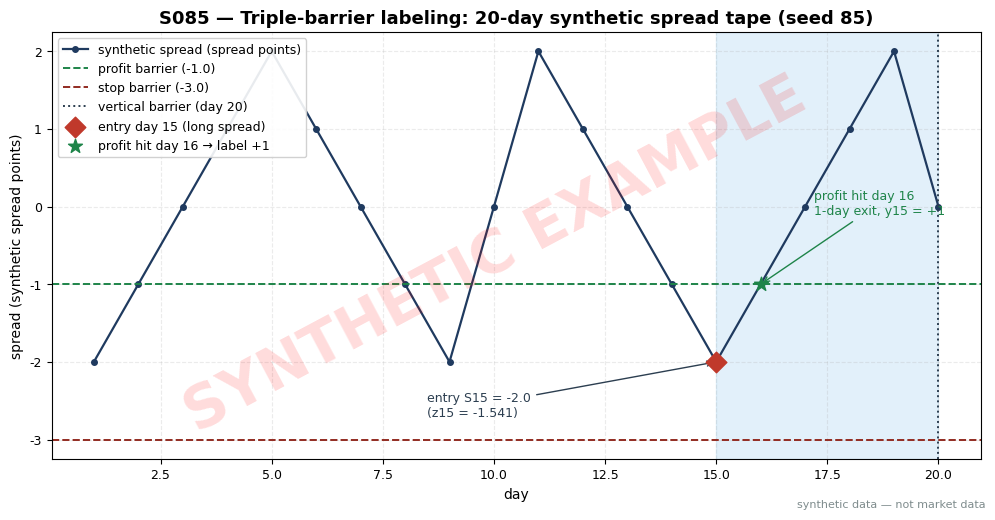

Write Python code to recreate this figure. (Note: this script raises an exception after producing the figure.)
import matplotlib
matplotlib.use("Agg")  # headless render on the Mac/VM
import matplotlib.pyplot as plt
import numpy as np

# ---- HOUSE STYLE (do not restyle) ----
plt.rcParams.update({
    "figure.figsize": (10, 5.2),
    "figure.dpi": 150,
    "savefig.dpi": 150,
    "font.family": "DejaVu Sans",
    "font.size": 10,
    "axes.titlesize": 13,
    "axes.titleweight": "bold",
    "axes.labelsize": 10,
    "axes.grid": True,
    "grid.alpha": 0.25,
    "grid.linestyle": "--",
    "xtick.labelsize": 9,
    "ytick.labelsize": 9,
    "legend.fontsize": 9,
    "legend.framealpha": 0.9,
})
PALETTE = {
    "price":   "#1f3a5f",  # dark navy — primary price/equity line
    "signal":  "#c0392b",  # red — signal / entries
    "signal2": "#8e44ad",  # purple — secondary signal
    "volume":  "#7f8c8d",  # grey — volume bars
    "band":    "#aed6f1",  # light blue — bands / fill
    "profit":  "#1e8449",  # green — profits / long
    "loss":    "#922b21",  # dark red — losses / short
    "zero":    "#2c3e50",  # baseline
}

rng = np.random.default_rng(85)  # SEED 85 — stated in chapter text

# ---- synthetic 20-day spread tape (matches the corrected duck.ai tape values) ----
days = np.arange(1, 21)
spread = np.array([-2., -1., 0., 1., 2., 1., 0., -1., -2., 0.,
                    2., 1., 0., -1., -2., -1., 0., 1., 2., 0.])
sigma_hat = np.sqrt((spread ** 2).sum() / (len(spread) - 1))  # mean ~ 0 -> sqrt(32/19)
z = spread / sigma_hat

# ---- worked example: long spread entered day 15 ----
entry_day, entry = 15, spread[14]
profit, stop, horizon = 1.0, 1.0, 5  # spread points; vertical barrier = day 15+5 = 20
upper, lower = entry + profit, entry - stop
print(f"sigma_hat = sqrt(32/19) = {sigma_hat:.5f}")
print(f"entry day 15: S15 = {entry:.1f} (z15 = {spread[14]/sigma_hat:.3f})")
print(f"profit barrier {upper:.1f} | stop barrier {lower:.1f} | vertical barrier day {entry_day+horizon}")
print("day | S_t | z_t  | barrier check")
label, first_hit = None, None
for i in range(14, 20):
    S = spread[i]; hit = ""
    if label is None:
        if S >= upper: label, hit, first_hit = +1, "PROFIT HIT", i + 1
        elif S <= lower: label, hit, first_hit = -1, "STOP HIT", i + 1
    print(f"{i+1:>3} | {S:>3.0f} | {S/sigma_hat:>+5.3f} | {hit}")
print(f"label y15 = {label} (first touch day {first_hit}, {(first_hit-entry_day)}-day exit)")

# ---- chart ----
fig, ax = plt.subplots()
ax.plot(days, spread, color=PALETTE["price"], lw=1.6, marker="o", ms=4,
        label="synthetic spread (spread points)")
ax.axvspan(entry_day, entry_day + horizon, color=PALETTE["band"], alpha=0.35)
ax.axhline(upper, color=PALETTE["profit"], ls="--", lw=1.4, label="profit barrier (-1.0)")
ax.axhline(lower, color=PALETTE["loss"], ls="--", lw=1.4, label="stop barrier (-3.0)")
ax.axvline(entry_day + horizon, color=PALETTE["zero"], ls=":", lw=1.4,
           label="vertical barrier (day 20)")
ax.scatter([entry_day], [entry], color=PALETTE["signal"], s=110, marker="D",
           zorder=5, label="entry day 15 (long spread)")
ax.scatter([first_hit], [spread[first_hit - 1]], color=PALETTE["profit"], s=110,
           marker="*", zorder=5, label="profit hit day 16 → label +1")
ax.annotate("entry S15 = -2.0\n(z15 = -1.541)", xy=(entry_day, entry),
            xytext=(entry_day - 6.5, entry - 0.7),
            arrowprops=dict(arrowstyle="->", color=PALETTE["zero"]),
            fontsize=9, color=PALETTE["zero"])
ax.annotate("profit hit day 16\n1-day exit, y15 = +1", xy=(first_hit, spread[first_hit - 1]),
            xytext=(first_hit + 1.2, spread[first_hit - 1] + 0.9),
            arrowprops=dict(arrowstyle="->", color=PALETTE["profit"]),
            fontsize=9, color=PALETTE["profit"])
ax.set_xlabel("day")
ax.set_ylabel("spread (synthetic spread points)")
ax.set_title("S085 — Triple-barrier labeling: 20-day synthetic spread tape (seed 85)")
ax.legend(loc="upper left")

# ---- SYNTHETIC WATERMARK (mandatory) ----
fig = plt.gcf()
fig.text(0.5, 0.5, "SYNTHETIC EXAMPLE", fontsize=42, color="red", alpha=0.14,
         ha="center", va="center", rotation=28, weight="bold", zorder=10)
fig.text(0.99, 0.01, "synthetic data — not market data", fontsize=8, color="#7f8c8d",
         ha="right", va="bottom")
plt.tight_layout()
plt.savefig("images/S085_example.png", bbox_inches="tight")
plt.close()
